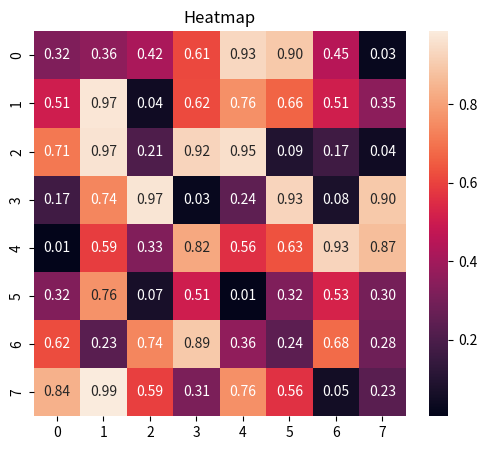

Source code (Python):
import numpy as np
import matplotlib.pyplot as plt
import seaborn as sns

matriz = np.random.rand(8,8)
plt.figure(figsize=(6,5))
sns.heatmap(matriz, annot=True, fmt=".2f")
plt.title('Heatmap')
plt.show()
